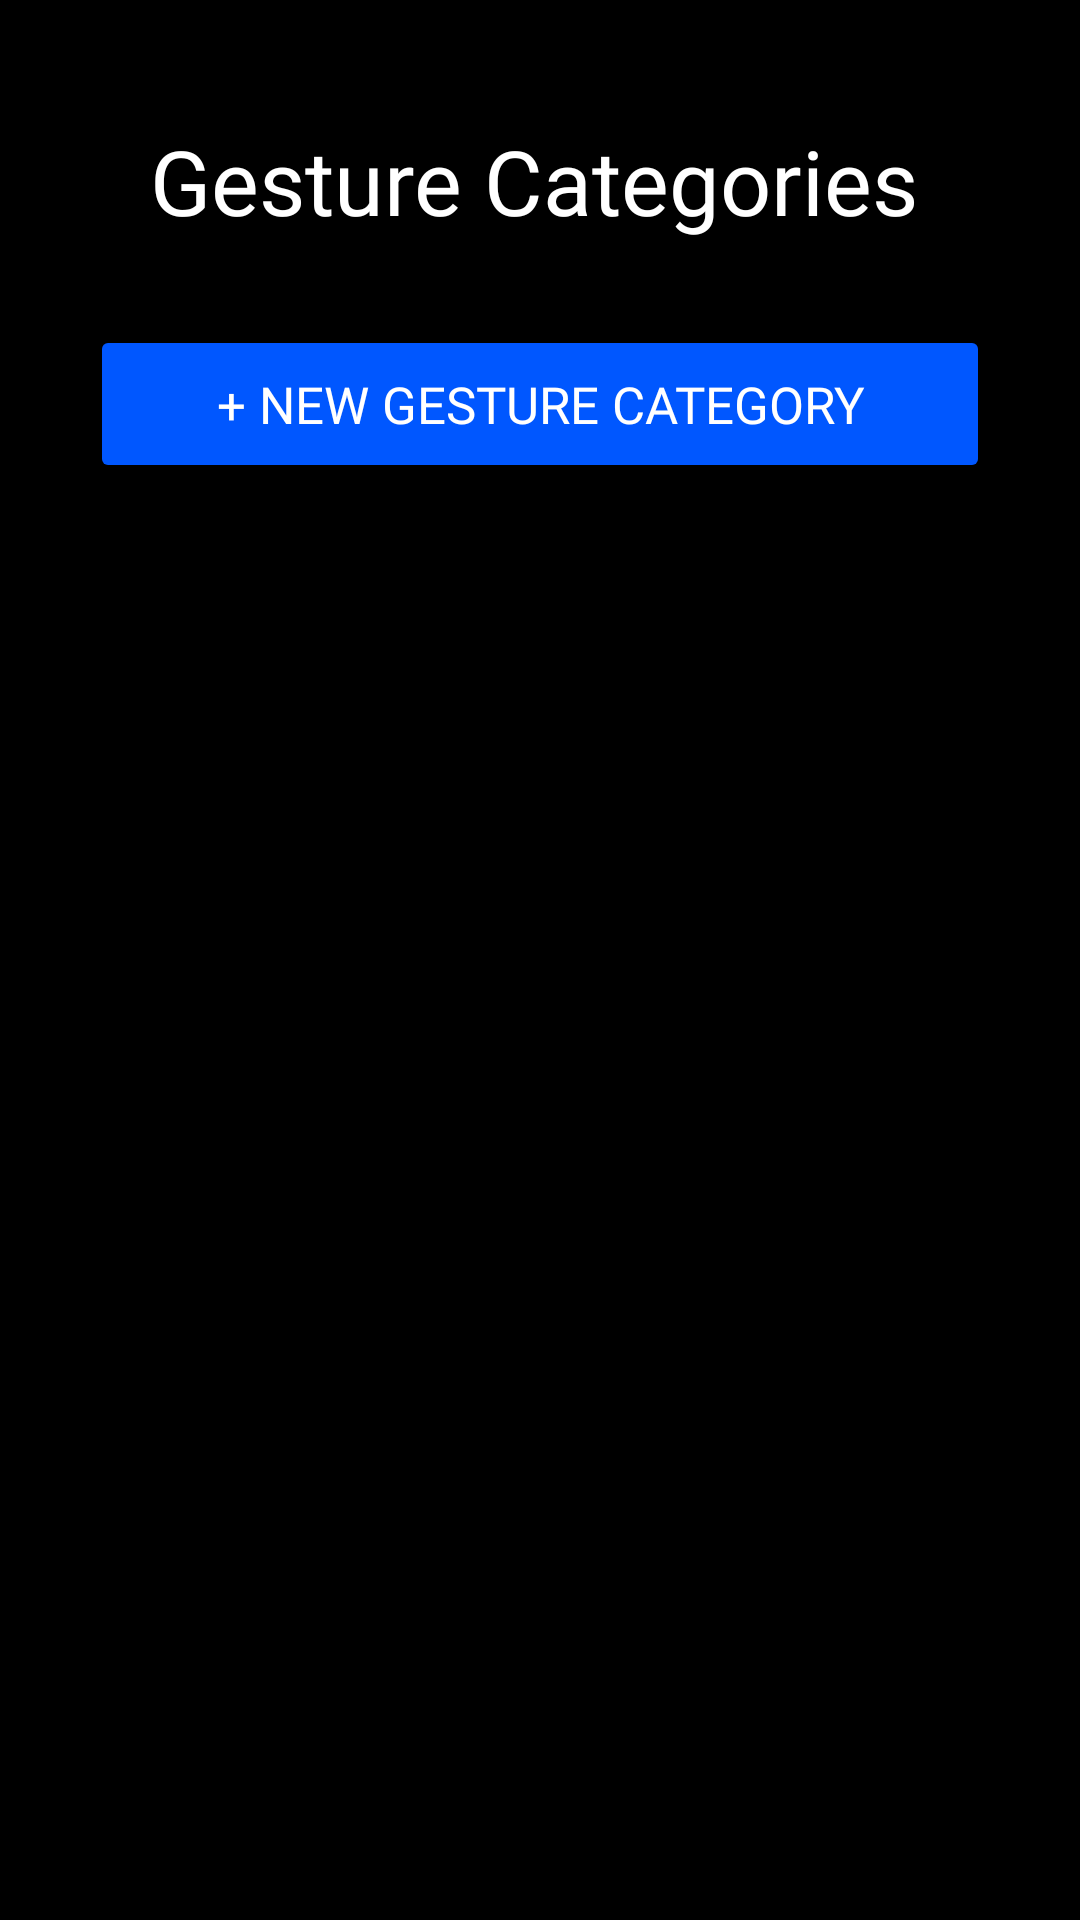

This screen was rendered from an Android layout file. Write that file and the resources it references.
<!-- AndroidManifest.xml: application theme Theme.A11y -->
<!-- res/layout/activity_gesture_category.xml -->
<?xml version="1.0" encoding="utf-8"?>
<androidx.constraintlayout.widget.ConstraintLayout xmlns:android="http://schemas.android.com/apk/res/android"
    xmlns:app="http://schemas.android.com/apk/res-auto"
    xmlns:tools="http://schemas.android.com/tools"
    android:layout_width="match_parent"
    android:layout_height="match_parent"
    android:paddingHorizontal="@dimen/margin"
    tools:context=".GestureCategoryActivity">

    <LinearLayout
        android:id="@+id/homeWelcomeText"
        android:layout_width="wrap_content"
        android:layout_height="wrap_content"
        android:paddingBottom="28dp"
        app:layout_constraintStart_toStartOf="parent"
        android:layout_marginTop="@dimen/marginTop"
        android:gravity="center"
        android:orientation="horizontal"
        app:layout_constraintTop_toTopOf="parent">

        <ImageButton
            android:layout_width="wrap_content"
            android:layout_height="match_parent"
            android:paddingEnd="20dp"
            android:paddingStart="0dp"
            android:background="@color/transparent"
            android:onClick="backButtonClicked"
            android:src="@drawable/back" />








        <TextView
            style="@style/HeaderFont"
            android:layout_width="wrap_content"
            android:layout_height="wrap_content"
            android:text="Gesture Categories" />

    </LinearLayout>

    <Button
        android:id="@+id/addGestureCategoryButton"
        android:layout_width="match_parent"
        android:layout_height="wrap_content"
        android:text="+ NEW GESTURE CATEGORY"
        android:onClick="addGestureCategory"
        style="@style/ButtonStyle"
        app:layout_constraintTop_toBottomOf="@+id/homeWelcomeText" />

    <ListView
        android:id="@+id/gestureCategoryListView"
        android:layout_width="match_parent"
        android:layout_height="wrap_content"
        android:layout_marginTop="4dp"
        app:layout_constraintEnd_toEndOf="parent"
        app:layout_constraintStart_toStartOf="parent"
        app:layout_constraintTop_toBottomOf="@+id/addGestureCategoryButton" />

</androidx.constraintlayout.widget.ConstraintLayout>
<!-- resources referenced by this layout -->
<resources>
  <color name="transparent">#00000000</color>
  <dimen name="margin">30dp</dimen>
  <dimen name="marginTop">40dp</dimen>
  <style name="ButtonStyle">
          <item name="android:layout_width">fill_parent</item>
          <item name="android:layout_height">wrap_content</item>
          <item name="android:paddingVertical" tools:ignore="NewApi">15dp</item>
          <item name="cornerRadius">10dp</item>
          <item name="textAllCaps">true</item>
          <item name="fontFamily">@font/roboto_medium</item>
          <item name="android:textSize">17sp</item>
          <item name="backgroundTint">@color/theme</item>
          <item name="android:textColor">@color/white</item>
      </style>
  <style name="HeaderFont">
          <item name="android:fontFamily">@font/roboto_bold</item>
          <item name="android:textSize">30sp</item>
          <item name="android:textColor">@color/white</item>
      </style>
  <style name="Theme.A11y" parent="Base.Theme.A11y" />
  <color name="theme">#0057FF</color>
  <color name="white">#FFFFFF</color>
  <style name="Base.Theme.A11y" parent="Theme.Material3.DayNight.NoActionBar">
          <item name="android:navigationBarColor">@android:color/transparent</item>
          <item name="android:statusBarColor">@android:color/transparent</item>
          <item name="android:windowBackground">@color/black</item>
          <item name="android:windowAnimationStyle">@style/WindowAnimationStyle</item>
      </style>
  <color name="black">#000000</color>
  <style name="WindowAnimationStyle">
          <item name="android:windowEnterAnimation">@android:anim/fade_in</item>
          <item name="android:windowExitAnimation">@android:anim/fade_out</item>
      </style>
</resources>
